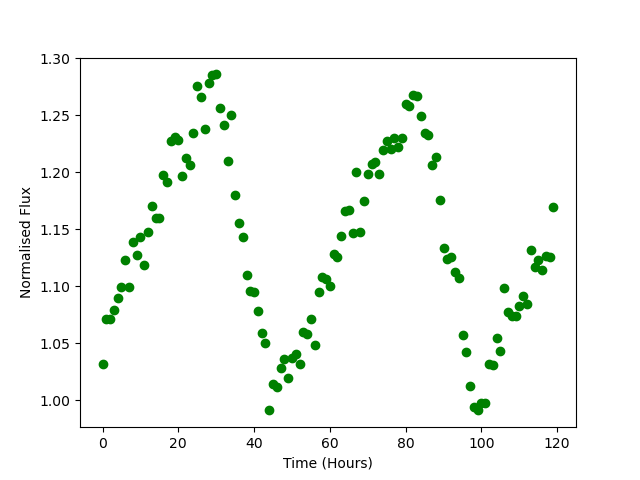

The file beside this chart, header and first rows:
Time, Flux
0.0, 1.032
1.0, 1.071
2.0, 1.072
3.0, 1.079
4.0, 1.089
5.0, 1.1
6.0, 1.123
7.0, 1.099
8.0, 1.139
9.0, 1.127
10.0, 1.143
11.0, 1.118
12.0, 1.148
13.0, 1.17
14.0, 1.16
15.0, 1.16
16.0, 1.197
17.0, 1.192
18.0, 1.227
19.0, 1.231
20.0, 1.228
21.0, 1.197
22.0, 1.213
23.0, 1.206
24.0, 1.235
25.0, 1.275
26.0, 1.266
27.0, 1.238
28.0, 1.279
29.0, 1.285
30.0, 1.286
31.0, 1.257
32.0, 1.242
33.0, 1.209
34.0, 1.25
35.0, 1.18
36.0, 1.155
37.0, 1.143
38.0, 1.11
39.0, 1.096
40.0, 1.095
41.0, 1.078
42.0, 1.059
43.0, 1.051
44.0, 0.9917
45.0, 1.014
46.0, 1.012
47.0, 1.028
48.0, 1.036
49.0, 1.019
50.0, 1.037
51.0, 1.04
52.0, 1.032
53.0, 1.06
54.0, 1.058
55.0, 1.071
56.0, 1.049
57.0, 1.095
58.0, 1.108
59.0, 1.106
... 60 more rows
